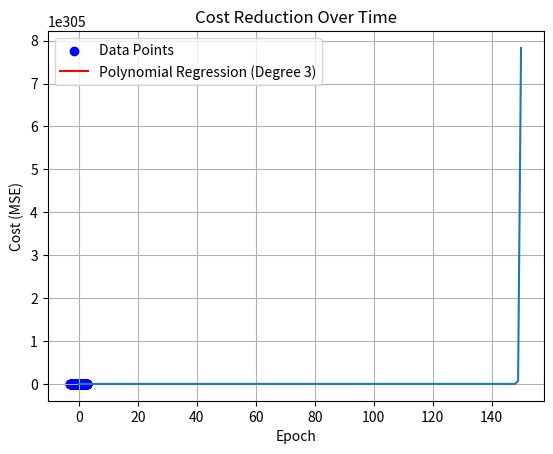

Recreate this plot in Python.
import numpy as np
import matplotlib.pyplot as plt
from itertools import combinations_with_replacement

# 1. Load Data (Here synthetic)
def load_data():
    np.random.seed(42)
    X = 6 * np.random.rand(100, 1) - 3
    y = 0.5 * X**2 + X + 2 + np.random.randn(100, 1)
    return X, y

# 2. Process Data (Add Polynomial Features + Bias Term)
def process_data(X, degree):
    m, n = X.shape
    features = [np.ones((m, 1))]  # Start with bias term (x0=1)

    for d in range(1, degree + 1):
        for index in combinations_with_replacement(range(n), d):
            new_feature = np.prod(X[:, index], axis=1).reshape(-1, 1)
            features.append(new_feature)

    return np.hstack(features)

# 3. Compute Cost (MSE)
def compute_cost(X, y, theta):
    m = len(y)
    error = X @ theta - y
    return (1/(2*m)) * np.sum(error**2)

# 4. Gradient Descent
def gradient_descent(X, y, alpha=0.01, epochs=1000):
    m, n = X.shape
    theta = np.zeros((n, 1))
    cost_history = []

    for _ in range(epochs):
        gradients = (1/m) * X.T @ (X @ theta - y)
        theta -= alpha * gradients
        cost_history.append(compute_cost(X, y, theta))
    
    return theta, cost_history

# 5. Train Model
def train(X, y, degree, alpha=0.1, epochs=1000):
    X_poly = process_data(X, degree)
    theta, cost_history = gradient_descent(X_poly, y, alpha, epochs)
    return theta, cost_history

# 6. Predict
def predict(X, theta, degree):
    X_poly = process_data(X, degree)
    return X_poly @ theta

# 7. Evaluate Model
def evaluate(X, y, theta, degree):
    X_poly = process_data(X, degree)
    return compute_cost(X_poly, y, theta)

# 8. Plotting Utilities
def plot_predictions(X, y, theta, degree):
    plt.scatter(X, y, color="blue", label="Data Points")
    X_new = np.linspace(X.min()-1, X.max()+1, 100).reshape(100, 1)
    y_pred = predict(X_new, theta, degree)
    plt.plot(X_new, y_pred, color="red", label=f"Polynomial Regression (Degree {degree})")
    plt.xlabel("x")
    plt.ylabel("y")
    plt.title("Polynomial Regression Fit")
    plt.legend()
    plt.grid(True)
    plt.show()

def plot_cost(cost_history):
    plt.plot(cost_history)
    plt.xlabel("Epoch")
    plt.ylabel("Cost (MSE)")
    plt.title("Cost Reduction Over Time")
    plt.grid(True)
    plt.show()

# 9. Main Program
def main():
    degree = 3
    X, y = load_data()
    
    theta, cost_history = train(X, y, degree, alpha=0.1, epochs=1000)
    
    final_cost = evaluate(X, y, theta, degree)
    
    print("Final Training Error (MSE):", final_cost)
    print("Learned Parameters (theta):\n", theta)
    
    plot_predictions(X, y, theta, degree)
    plot_cost(cost_history)

if __name__ == "__main__":
    main()
